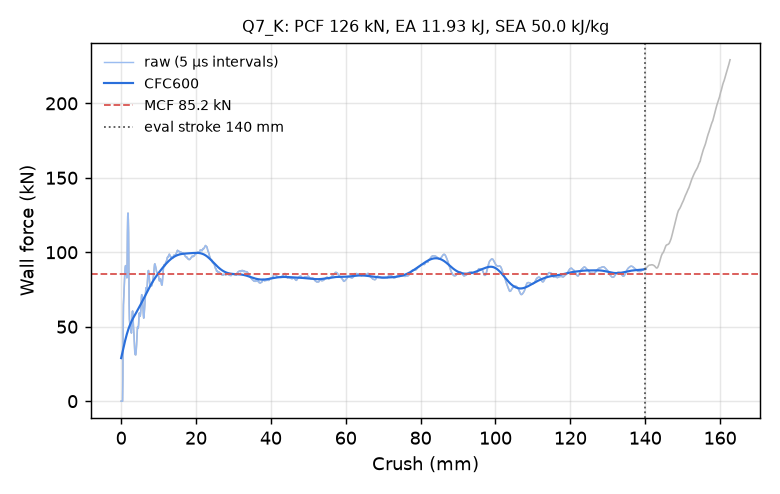

Values plotted in this chart, from the file beside it:
time_ms, crush_mm, force_kN, force_CFC600_kN
0.000000000000000000e+00, -0.000000000000000000e+00, 0.000000000000000000e+00, 2.891911180839865736e+01
5.021241027861833572e-03, 7.672455906867980957e-02, 0.000000000000000000e+00, 2.978309248986557023e+01
1.004248205572366714e-02, 1.534491181373596191e-01, 0.000000000000000000e+00, 3.064930279292704185e+01
1.506372261792421341e-02, 2.301736772060394287e-01, 0.000000000000000000e+00, 3.151650363785037001e+01
2.008496411144733429e-02, 3.068982362747192383e-01, 0.000000000000000000e+00, 3.238338382452998587e+01
2.510620467364788055e-02, 3.836227953433990479e-01, 0.000000000000000000e+00, 3.324855799346698149e+01
3.012744523584842682e-02, 4.603473544120788574e-01, 1.538945483316515883e+01, 3.411056685084595586e+01
3.514962270855903625e-02, 5.370859503746032715e-01, 4.648720501959324736e+01, 3.496788876088148612e+01
4.017500951886177063e-02, 6.138712763786315918e-01, 6.462394771397075033e+01, 3.581897225968819498e+01
4.520081728696823120e-02, 6.906600594520568848e-01, 6.925454085717490216e+01, 3.666228188336559413e+01
5.001765862107276917e-02, 7.642531394958496094e-01, 7.390039286666772966e+01, 3.749633613498966156e+01
5.504425242543220520e-02, 8.410477042198181152e-01, 7.872559392071985940e+01, 3.831972827315121322e+01
6.007111445069313049e-02, 9.178426861763000488e-01, 8.303646821415968304e+01, 3.913113731425185193e+01
6.509811431169509888e-02, 9.946360588073730469e-01, 8.680760545942432316e+01, 3.992933685879796002e+01
7.012509554624557495e-02, 1.071425199508666992e+00, 8.947123009451082964e+01, 4.071320311930738001e+01
7.515191286802291870e-02, 1.148207902908325195e+00, 9.085811090538190626e+01, 4.148172138746384263e+01
8.017875254154205322e-02, 1.224986672401428223e+00, 9.101752165964833807e+01, 4.223399023288606458e+01
8.520558476448059082e-02, 1.301761150360107422e+00, 8.955961603634868595e+01, 4.296922292048144953e+01
9.002286195755004883e-02, 1.375331521034240723e+00, 8.695430936212750339e+01, 4.368674574870696858e+01
9.504958242177963257e-02, 1.452096343040466309e+00, 8.442254810215283101e+01, 4.438599342668288017e+01
1.000761985778808594e-01, 1.528855919837951660e+00, 8.284062230002460581e+01, 4.506650253142215234e+01
1.051026582717895508e-01, 1.605609416961669922e+00, 9.360402746018813502e+01, 4.572790653433715846e+01
1.101300418376922607e-01, 1.682372927665710449e+00, 1.127609787693719881e+02, 4.636994008105488518e+01
1.151563748717308044e-01, 1.759115338325500488e+00, 1.240579086354249227e+02, 4.699245856072088401e+01
1.201822981238365173e-01, 1.835845589637756348e+00, 1.263012123879377100e+02, 4.759546657388715829e+01
1.252077221870422363e-01, 1.912562608718872070e+00, 1.219142345517234673e+02, 4.817913996270968369e+01
1.300236433744430542e-01, 1.986076235771179199e+00, 1.130188989047409223e+02, 4.874383194529590213e+01
1.350473463535308838e-01, 2.062756299972534180e+00, 9.011143536415906397e+01, 4.929006225020356169e+01
1.400645226240158081e-01, 2.139332771301269531e+00, 6.540827922869321753e+01, 4.981848857857691826e+01
1.450787931680679321e-01, 2.215861797332763672e+00, 5.511925210773153339e+01, 5.032986318167538542e+01
1.500903069972991943e-01, 2.292346477508544922e+00, 5.246609680406923815e+01, 5.082498859211023046e+01
1.550931930541992188e-01, 2.368696928024291992e+00, 5.194174486069683638e+01, 5.130468780198603440e+01
1.600909978151321411e-01, 2.444967746734619141e+00, 5.114387542203767367e+01, 5.176979064434562616e+01
1.650850325822830200e-01, 2.521178483963012695e+00, 4.944500867186137327e+01, 5.222112840764716424e+01
1.700744479894638062e-01, 2.597316503524780273e+00, 4.779197976931160952e+01, 5.265953009521996364e+01
1.750623434782028198e-01, 2.673429489135742188e+00, 4.677661242562253108e+01, 5.308581819499595156e+01
1.800485104322433472e-01, 2.749513626098632812e+00, 4.570402578065591115e+01, 5.350080431658474822e+01
1.850342303514480591e-01, 2.825589179992675781e+00, 4.981256664597266592e+01, 5.390528604229643861e+01
1.900193244218826294e-01, 2.901652812957763672e+00, 5.665342001011525497e+01, 5.430004758582378344e+01
1.950010657310485840e-01, 2.977662801742553711e+00, 5.954048513027420597e+01, 5.468586613341018676e+01
2.001902759075164795e-01, 3.056835651397705078e+00, 6.058412245697434884e+01, 5.506352106134596625e+01
2.051681876182556152e-01, 3.132781744003295898e+00, 5.884364616927853575e+01, 5.543380056112800958e+01
2.101413011550903320e-01, 3.208652019500732422e+00, 5.421180524117103516e+01, 5.579750267015369047e+01
2.151106148958206177e-01, 3.284461975097656250e+00, 4.998669599479110559e+01, 5.615543055613322565e+01
2.200803607702255249e-01, 3.360276222229003906e+00, 4.704997818501480111e+01, 5.650838378550699304e+01
2.250502705574035645e-01, 3.436090946197509766e+00, 4.431747233432042066e+01, 5.685714864196942386e+01
2.300207018852233887e-01, 3.511911630630493164e+00, 4.001160754239023731e+01, 5.720248929636904478e+01
2.351993918418884277e-01, 3.590907096862792969e+00, 3.462100300863175306e+01, 5.754513889933807747e+01
2.401717752218246460e-01, 3.666754245758056641e+00, 3.181536253280588511e+01, 5.788578934535223652e+01
2.451438456773757935e-01, 3.742595195770263672e+00, 3.134492856032564134e+01, 5.822508105455410998e+01
2.501156628131866455e-01, 3.818430900573730469e+00, 3.121460283018508974e+01, 5.856359559452600649e+01
2.550876736640930176e-01, 3.894268274307250977e+00, 3.107526685683103196e+01, 5.890185192575140860e+01
2.600587606430053711e-01, 3.970089673995971680e+00, 3.220436515036830372e+01, 5.924030488420044094e+01
2.650294005870819092e-01, 4.045903205871582031e+00, 3.490989251658437098e+01, 5.957934517815737507e+01
2.702062129974365234e-01, 4.124859809875488281e+00, 3.800387166189052834e+01, 5.991930153311519547e+01
2.751751244068145752e-01, 4.200643539428710938e+00, 4.154265649706358232e+01, 6.026044526516215427e+01
2.801427841186523438e-01, 4.276406288146972656e+00, 4.618787725305440972e+01, 6.060299673332264803e+01
2.851076424121856689e-01, 4.352124214172363281e+00, 4.943204887787252488e+01, 6.094713308683412123e+01
2.900700569152832031e-01, 4.427803039550781250e+00, 4.987691772196744466e+01, 6.129299606839899184e+01
2.950280606746673584e-01, 4.503412246704101562e+00, 4.901002418702887553e+01, 6.164069745412660950e+01
... 2,198 more rows
